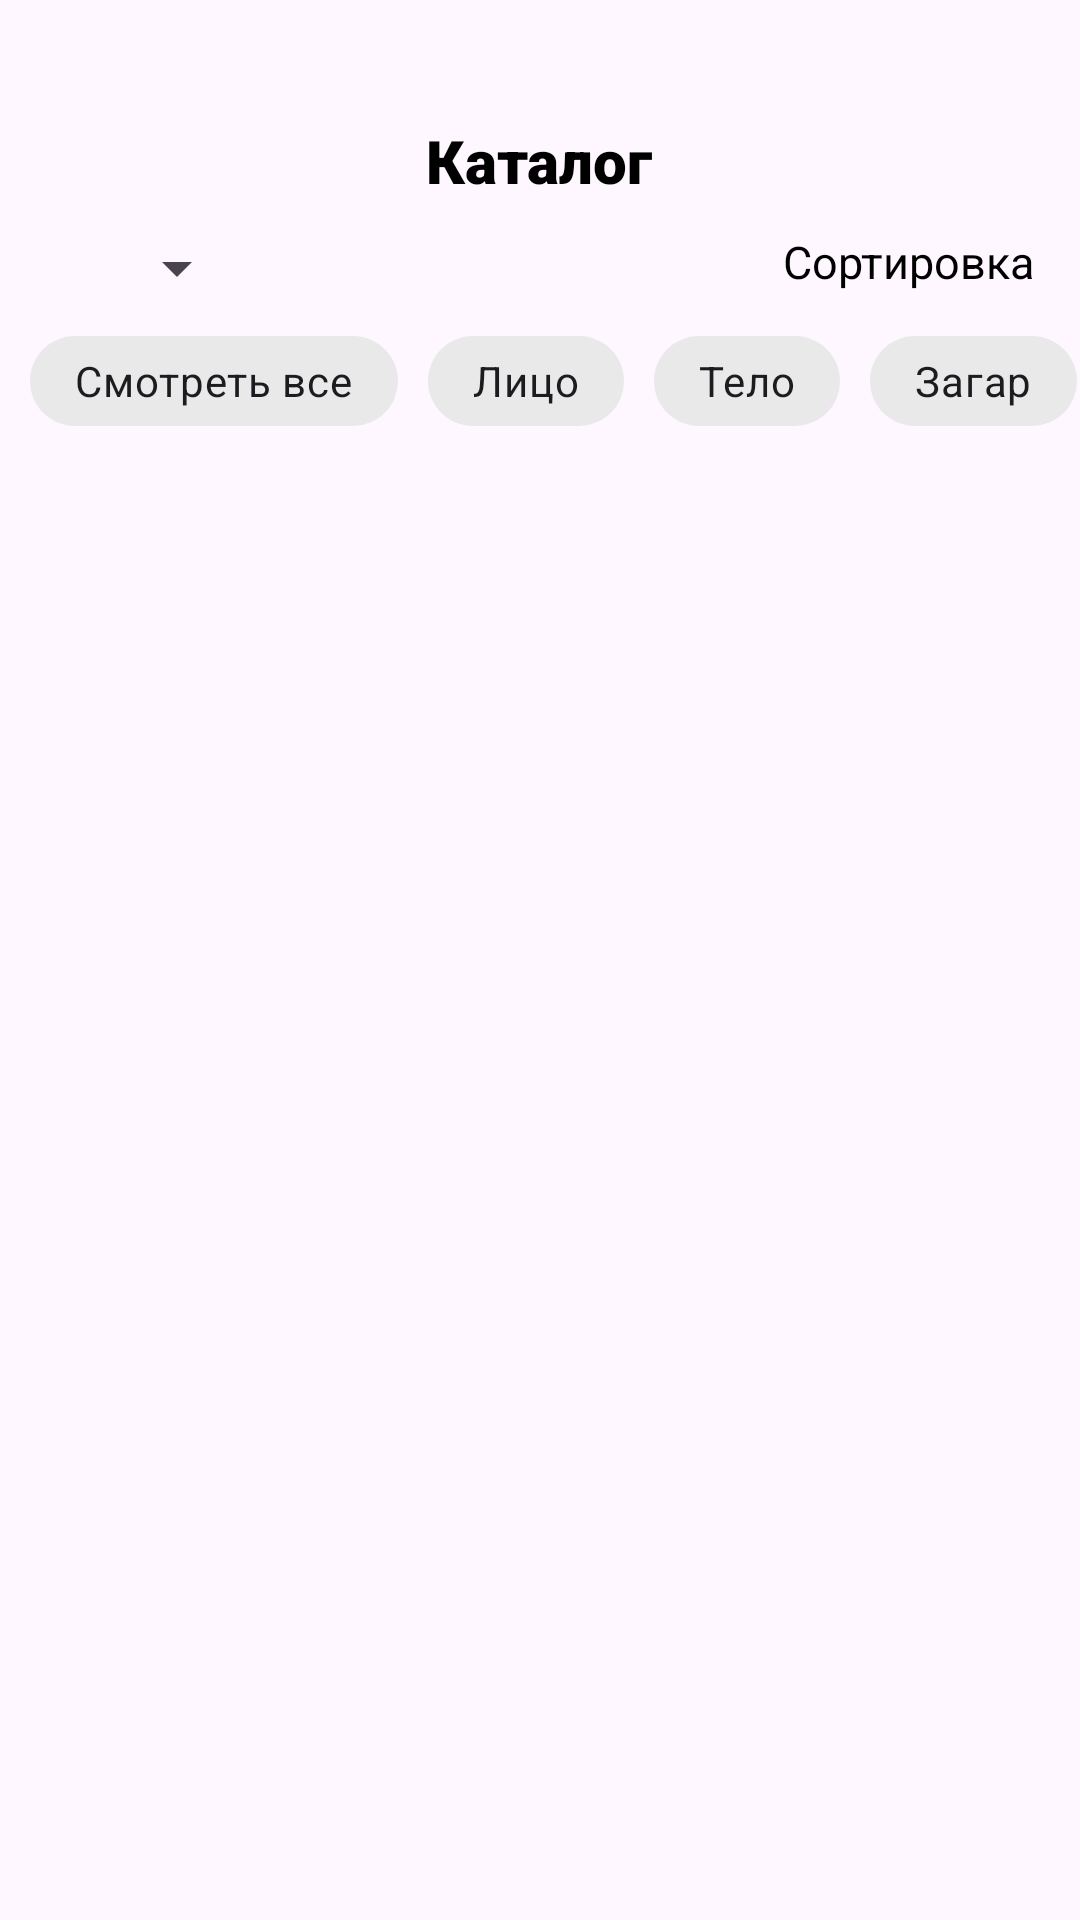

Here is an Android app screen rendered from its layout file. Give the layout XML and the strings, colors and styles it references.
<!-- AndroidManifest.xml: application theme Theme.MyMarketPlace -->
<!-- res/layout/page_catalog.xml -->
<?xml version="1.0" encoding="utf-8"?>
<LinearLayout xmlns:android="http://schemas.android.com/apk/res/android"
    xmlns:tools="http://schemas.android.com/tools"
    android:layout_width="match_parent"
    android:layout_height="match_parent"
    android:orientation="vertical"
    tools:context=".presentation.main.catalog.CatalogPage">


    <LinearLayout
        android:layout_width="match_parent"
        android:layout_height="wrap_content"
        android:layout_marginTop="40dp"
        android:orientation="vertical">

        <TextView
            android:layout_width="wrap_content"
            android:layout_height="wrap_content"
            android:layout_gravity="center"
            android:layout_marginBottom="10dp"
            android:fontFamily="sans-serif-black"
            android:text="Каталог"
            android:textColor="@color/textColor"
            android:textSize="20sp" />

        <FrameLayout
            android:layout_width="match_parent"
            android:layout_height="wrap_content">

            <LinearLayout
                android:layout_width="wrap_content"
                android:layout_height="match_parent"
                android:layout_gravity="start"
                android:layout_marginStart="10dp"
                android:gravity="center">

                <ImageView
                    android:layout_width="25dp"
                    android:layout_height="25dp"
                    android:scaleType="centerCrop"
                    android:src="@drawable/ic_sort" />

                <Spinner
                    android:layout_width="wrap_content"
                    android:layout_height="wrap_content"
                    android:textColor="@color/textColor"
                    android:textSize="15sp" />
            </LinearLayout>

            <LinearLayout
                android:layout_width="wrap_content"
                android:layout_height="match_parent"
                android:layout_gravity="end"
                android:layout_marginEnd="15dp">

                <ImageView
                    android:layout_width="20dp"
                    android:layout_height="20dp"
                    android:layout_marginEnd="5dp"
                    android:scaleType="centerCrop"
                    android:src="@drawable/ic_filter" />

                <TextView
                    android:layout_width="wrap_content"
                    android:layout_height="wrap_content"
                    android:text="Сортировка"
                    android:textColor="@color/textColor"
                    android:textSize="15sp" />
            </LinearLayout>
        </FrameLayout>

        <HorizontalScrollView
            android:layout_width="match_parent"
            android:scrollbars="none"
            android:layout_height="wrap_content">

            <RadioGroup
                android:layout_width="wrap_content"
                android:layout_height="match_parent"
                android:layout_marginHorizontal="10dp"
                android:layout_marginTop="10dp"
                android:id="@+id/radio_group"
                android:orientation="horizontal">

                <RadioButton
                    android:layout_width="wrap_content"
                    android:text="Смотреть все"
                    android:layout_height="30dp"
                    android:id="@+id/rdbtn1"
                    style="@style/radioButtonStyle"/>

                <RadioButton
                    android:layout_width="wrap_content"
                    android:layout_height="30dp"
                    android:id="@+id/rdbtn2"
                    android:text="Лицо"
                    style="@style/radioButtonStyle"/>

                <RadioButton
                    android:layout_width="wrap_content"
                    android:layout_height="30dp"
                    android:id="@+id/rdbtn3"
                    android:text="Тело"
                    style="@style/radioButtonStyle"/>

                <RadioButton
                    android:layout_width="wrap_content"
                    android:layout_height="30dp"
                    android:id="@+id/rdbtn4"
                    android:text="Загар"
                    style="@style/radioButtonStyle"/>

                <RadioButton
                    android:layout_width="wrap_content"
                    android:layout_height="30dp"
                    android:id="@+id/rdbtn5"
                    android:text="Маски"
                    style="@style/radioButtonStyle"/>
            </RadioGroup>
        </HorizontalScrollView>
    </LinearLayout>

    <androidx.recyclerview.widget.RecyclerView
        android:id="@+id/recyclerView"
        android:layout_width="match_parent"
        android:layout_height="match_parent"
        android:layout_marginTop="40dp" />

</LinearLayout>
<!-- resources referenced by this layout -->
<resources>
  <color name="textColor">#FF000000</color>
  <style name="radioButtonStyle">
          <item name="android:background">@drawable/button_selector</item>
          <item name="android:button">@null</item>
          <item name="android:paddingHorizontal">15dp</item>
          <item name="android:layout_marginEnd">10dp</item>
      </style>
  <style name="Theme.MyMarketPlace" parent="Base.Theme.MyMarketPlace" />
  <!-- drawable button_selector (drawable) -->
  <?xml version="1.0" encoding="utf-8"?>
  <selector xmlns:android="http://schemas.android.com/apk/res/android">
      <item android:state_checked="true" android:drawable="@drawable/selected_drawable" />
      <item android:state_checked="false" android:drawable="@drawable/unselected_drawable" />
      <item android:drawable="@drawable/unselected_drawable" />
  </selector>
  <style name="Base.Theme.MyMarketPlace" parent="Theme.Material3.DayNight.NoActionBar">
          
          
      </style>
  <!-- drawable selected_drawable (drawable) -->
  <?xml version="1.0" encoding="utf-8"?>
  <shape xmlns:android="http://schemas.android.com/apk/res/android">
      <solid android:color="@color/rdBtnChecked"/>
      <corners android:radius="20dp"/>
  </shape>
  <!-- drawable unselected_drawable (drawable) -->
  <?xml version="1.0" encoding="utf-8"?>
  <shape xmlns:android="http://schemas.android.com/apk/res/android">
      <solid android:color="@color/rdBtnNotChecked"/>
      <corners android:radius="20dp"/>
  </shape>
  <color name="rdBtnChecked">#2E2E2E</color>
  <color name="rdBtnNotChecked">#E9E9E9</color>
</resources>
